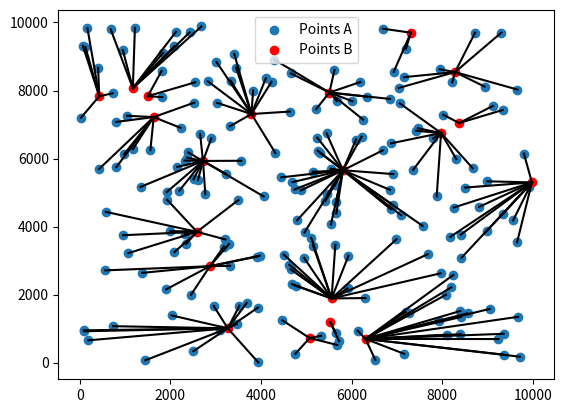

This figure's Python source:
import numpy as np
import matplotlib.pyplot as plt
import scipy.spatial as sc

# Generate a set of 200 2D points with random X and Y coordinates in [0, 10000]
pointsA = np.random.randint(0, 10000, (200, 2))
pointsB = np.random.randint(0, 10000, (20, 2))

# Function to find nearest neighbors using KDTree
def nearest_neighbors_kd_tree(x, y, k):
    x, y = map(np.asarray, (x, y))
    tree = sc.cKDTree(y)
    index, ordered_neighbors = tree.query(x, k)  
    nearest_neighbors = y[ordered_neighbors]  # Retrieve the coordinates of the nearest neighbors
    return nearest_neighbors

# Find single nearest neighbors for each point in pointsA from pointsB
nearest_neighbors = nearest_neighbors_kd_tree(pointsA, pointsB, 1)

# Plot the points
plt.scatter(pointsA[:, 0], pointsA[:, 1], label="Points A")
plt.scatter(pointsB[:, 0], pointsB[:, 1], color="r", label="Points B")

# Draw neighbors with connected lines 
def line_to_nearest_point(pointsA, nearest_neighbors):
    for pointA, neighbor in zip(pointsA, nearest_neighbors):
        plt.plot([pointA[0], neighbor[0]], [pointA[1], neighbor[1]], color="k")

line_to_nearest_point(pointsA, nearest_neighbors)
plt.legend()
plt.show()

